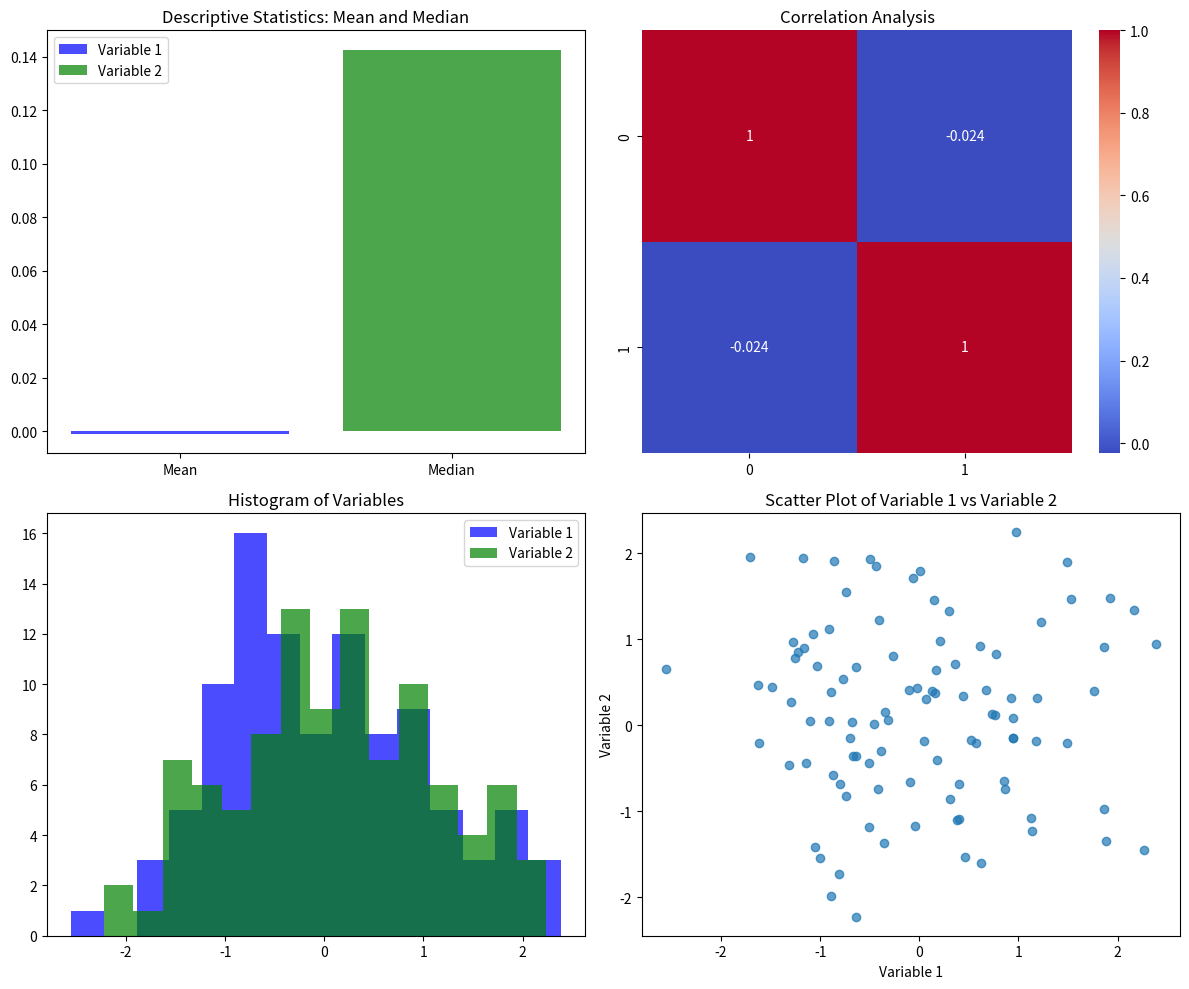

Here is the Python script that generated this plot:
import numpy as np
import matplotlib.pyplot as plt
import seaborn as sns

np.random.seed(0)
data = np.random.randn(100, 2)

fig, axes = plt.subplots(2, 2, figsize=(12, 10))

# Descriptive Statistics
mean_vals = np.mean(data, axis=0)
median_vals = np.median(data, axis=0)

axes[0, 0].bar(['Mean', 'Median'], mean_vals, color=['blue', 'green'], alpha=0.7, label=['Variable 1', 'Variable 2'])
axes[0, 0].legend()
axes[0, 0].set_title('Descriptive Statistics: Mean and Median')

# Correlation Analysis
sns.heatmap(np.corrcoef(data.T), annot=True, ax=axes[0, 1], cmap='coolwarm')
axes[0, 1].set_title('Correlation Analysis')

# Histograms
bins = 15
colors = ['blue', 'green']

for i in range(2):
    axes[1, 0].hist(data[:, i], bins=bins, color=colors[i], alpha=0.7, label=f'Variable {i+1}')

axes[1, 0].legend()
axes[1, 0].set_title('Histogram of Variables')

# Scatter Plot
axes[1, 1].scatter(data[:, 0], data[:, 1], alpha=0.7)
axes[1, 1].set_xlabel('Variable 1')
axes[1, 1].set_ylabel('Variable 2')
axes[1, 1].set_title('Scatter Plot of Variable 1 vs Variable 2')

plt.tight_layout()
plt.show()
